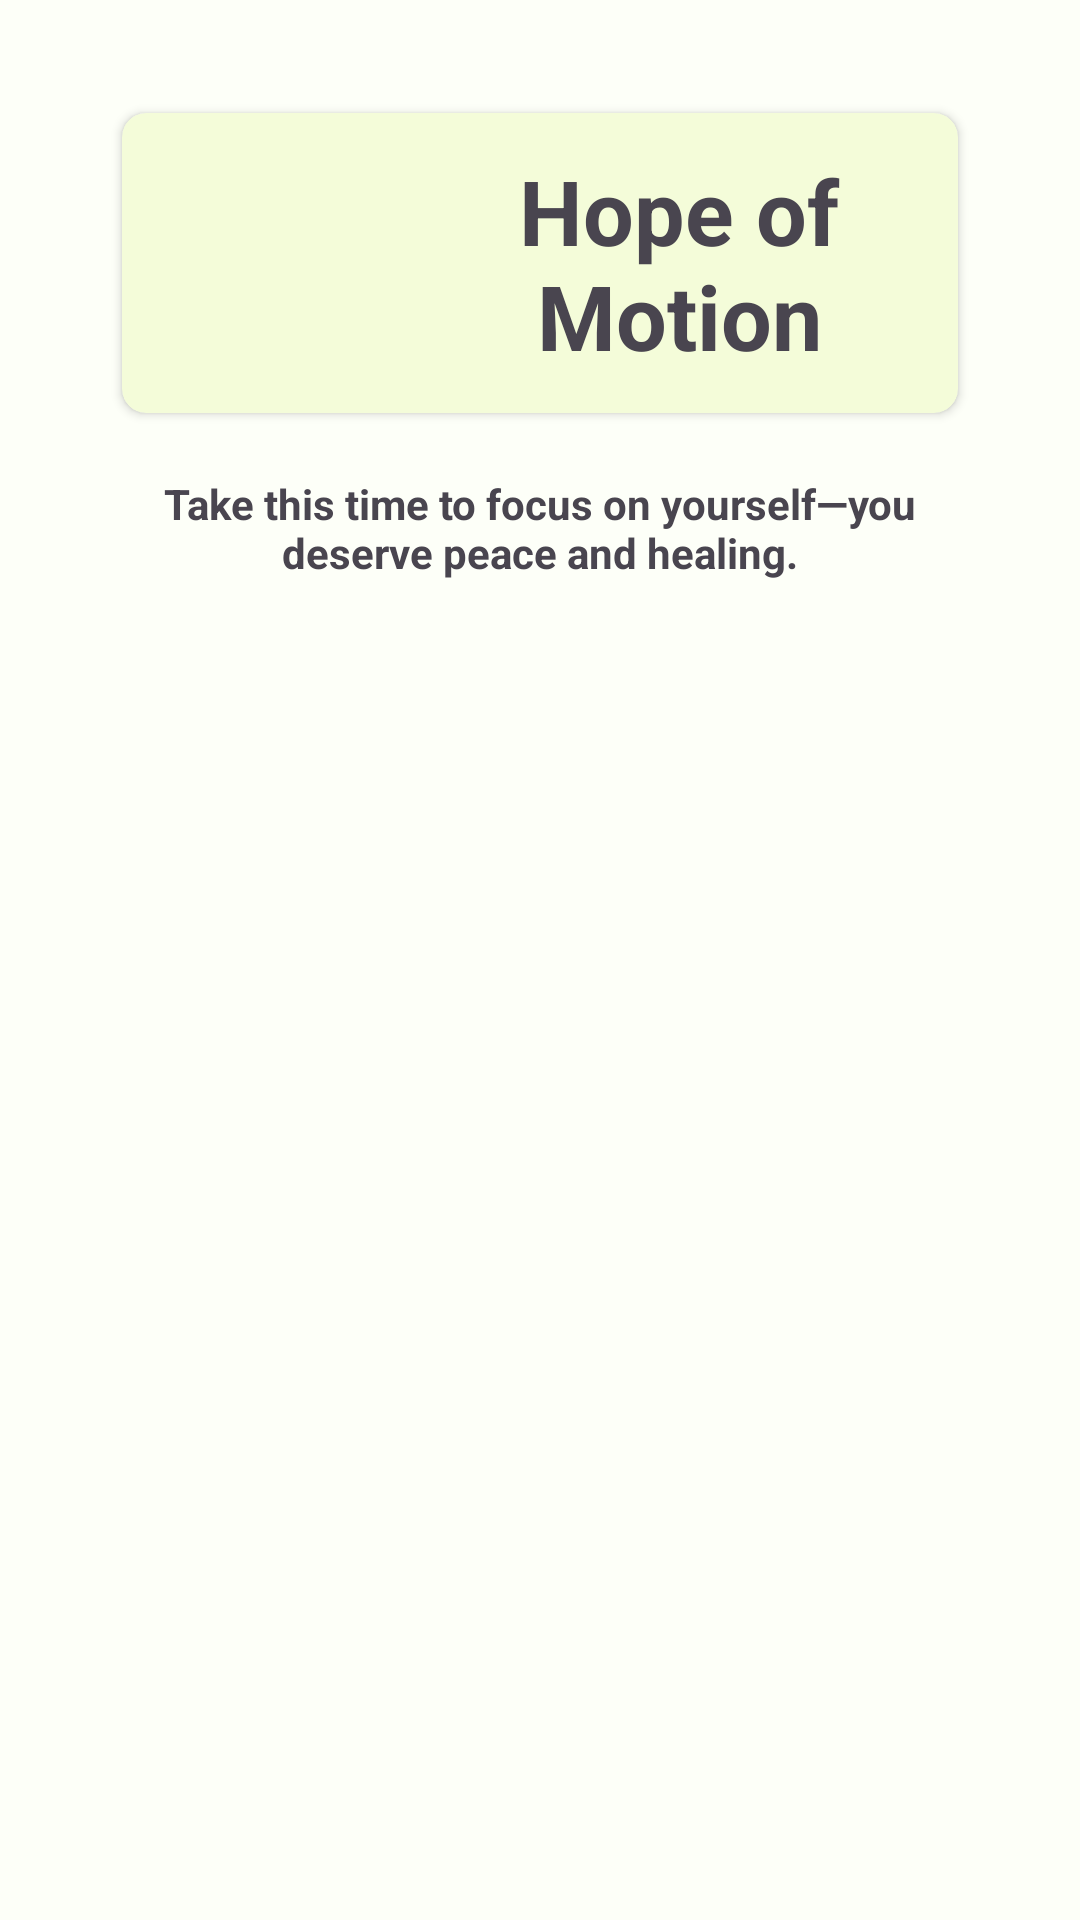

Here is an Android app screen rendered from its layout file. Give the layout XML and the strings, colors and styles it references.
<!-- AndroidManifest.xml: application theme Theme.MyApplication -->
<!-- res/layout/fragment_videos.xml -->
<?xml version="1.0" encoding="utf-8"?>
<androidx.core.widget.NestedScrollView
    xmlns:android="http://schemas.android.com/apk/res/android"
    xmlns:app="http://schemas.android.com/apk/res-auto"
    xmlns:tools="http://schemas.android.com/tools"
    android:layout_width="match_parent"
    android:layout_height="match_parent"
    android:fillViewport="true"
    android:background="@color/background_light"
    tools:context=".ui.videos.VideosFragment">

    <androidx.constraintlayout.widget.ConstraintLayout
        android:layout_width="match_parent"
        android:layout_height="wrap_content">

        
        <androidx.constraintlayout.widget.Guideline
            android:id="@+id/horizontalConstraint1"
            android:layout_width="wrap_content"
            android:layout_height="wrap_content"
            android:orientation="horizontal"
            app:layout_constraintGuide_percent="0.05"/>

        <androidx.constraintlayout.widget.Guideline
            android:id="@+id/verticalConstraint1"
            android:layout_width="wrap_content"
            android:layout_height="wrap_content"
            android:orientation="vertical"
            app:layout_constraintGuide_percent="0.10"/>

        <androidx.constraintlayout.widget.Guideline
            android:id="@+id/verticalConstraint2"
            android:layout_width="wrap_content"
            android:layout_height="wrap_content"
            android:orientation="vertical"
            app:layout_constraintGuide_percent="0.90"/>

        
        <androidx.cardview.widget.CardView
            android:id="@+id/cardView"
            android:layout_width="0dp"
            android:layout_height="wrap_content"
            app:cardUseCompatPadding="true"
            app:cardCornerRadius="8dp"
            app:cardElevation="2dp"
            app:cardBackgroundColor="#F4FCD9"
            app:layout_constraintTop_toTopOf="@id/horizontalConstraint1"
            app:layout_constraintStart_toStartOf="@id/verticalConstraint1"
            app:layout_constraintEnd_toStartOf="@id/verticalConstraint2">

            <LinearLayout
                android:layout_width="match_parent"
                android:layout_height="100dp"
                android:orientation="horizontal"
                android:gravity="center_vertical"
                android:padding="12dp">

                <ImageView
                    android:id="@+id/imageView"
                    android:layout_width="93dp"
                    android:layout_height="match_parent"
                    android:scaleType="centerInside"
                    android:src="@drawable/video"
                    android:contentDescription="@string/cd_video_header" />

                <TextView
                    android:id="@+id/textWelcomeUser"
                    android:layout_width="0dp"
                    android:layout_height="match_parent"
                    android:layout_weight="1"
                    android:gravity="center"
                    android:text="@string/videos_header"
                    android:textSize="30sp"
                    android:textStyle="bold" />
            </LinearLayout>
        </androidx.cardview.widget.CardView>

        
        <TextView
            android:id="@+id/textView1"
            android:layout_width="0dp"
            android:layout_height="wrap_content"
            android:layout_marginTop="15dp"
            android:text="@string/videos_caption"
            android:textSize="14sp"
            android:textStyle="bold"
            android:textAlignment="center"
            app:layout_constraintTop_toBottomOf="@id/cardView"
            app:layout_constraintStart_toStartOf="@id/verticalConstraint1"
            app:layout_constraintEnd_toStartOf="@id/verticalConstraint2" />

        
        <androidx.recyclerview.widget.RecyclerView
            android:id="@+id/recyclerVideos"
            android:layout_width="0dp"
            android:layout_height="wrap_content"
            android:paddingTop="12dp"
            android:paddingBottom="16dp"
            android:clipToPadding="false"
            app:layoutManager="androidx.recyclerview.widget.LinearLayoutManager"
            app:layout_constraintTop_toBottomOf="@id/textView1"
            app:layout_constraintStart_toStartOf="parent"
            app:layout_constraintEnd_toEndOf="parent"
            app:layout_constraintBottom_toBottomOf="parent"
            tools:itemCount="3"
            tools:listitem="@layout/item_video" />

        
        <LinearLayout
            android:id="@+id/emptyState"
            android:layout_width="0dp"
            android:layout_height="wrap_content"
            android:orientation="vertical"
            android:gravity="center"
            android:paddingTop="48dp"
            android:paddingBottom="48dp"
            android:visibility="gone"
            app:layout_constraintTop_toBottomOf="@id/textView1"
            app:layout_constraintStart_toStartOf="@id/verticalConstraint1"
            app:layout_constraintEnd_toStartOf="@id/verticalConstraint2"
            app:layout_constraintBottom_toBottomOf="parent">

            <ImageView
                android:layout_width="72dp"
                android:layout_height="72dp"
                android:src="@drawable/video"
                android:alpha="0.4"
                android:contentDescription="@string/cd_video_header" />

            <TextView
                android:layout_width="wrap_content"
                android:layout_height="wrap_content"
                android:layout_marginTop="16dp"
                android:text="No videos available"
                android:textSize="16sp"
                android:textStyle="bold"
                android:alpha="0.6" />

            <TextView
                android:layout_width="wrap_content"
                android:layout_height="wrap_content"
                android:layout_marginTop="8dp"
                android:text="Check your connection and try again."
                android:textSize="13sp"
                android:alpha="0.5"
                android:gravity="center" />

        </LinearLayout>
    </androidx.constraintlayout.widget.ConstraintLayout>
</androidx.core.widget.NestedScrollView>
<!-- resources referenced by this layout -->
<resources>
  <color name="background_light">#FDFFF8</color>
  <string name="cd_video_header">Video header icon</string>
  <string name="videos_caption">"Take this time to focus on yourself—you deserve peace and healing."</string>
  <string name="videos_header">Hope of Motion</string>
  <style name="Theme.MyApplication" parent="Base.Theme.MyApplication" />
  <style name="Base.Theme.MyApplication" parent="Theme.Material3.DayNight.NoActionBar">
          <item name="materialAlertDialogTheme">@style/MindJarAlertDialog</item>
      </style>
  <style name="MindJarAlertDialog" parent="ThemeOverlay.Material3.MaterialAlertDialog">
          <item name="android:textColorPrimary">@color/dialogboxText</item>   
          <item name="android:textColorSecondary">@color/dialogboxText</item>
          <item name="android:titleTextColor">@color/dialogboxText</item>
      </style>
  <color name="dialogboxText">#FFFFFFFF</color>
</resources>
